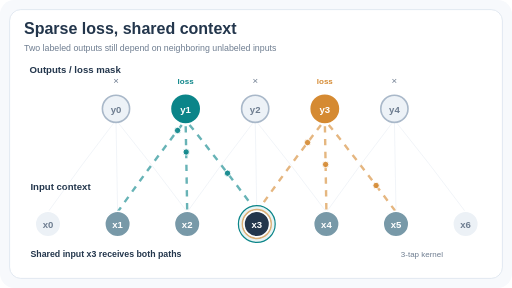
t = 0.00 s
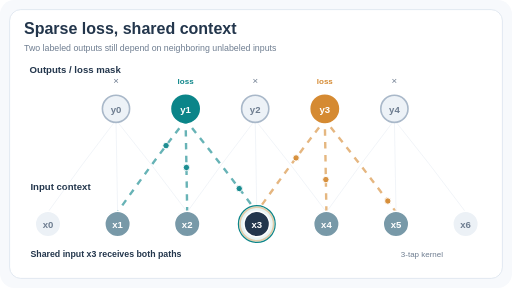
t = 0.50 s
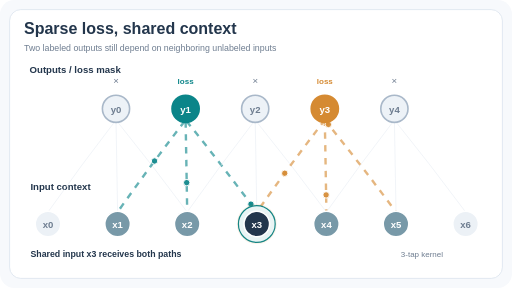
t = 1.00 s
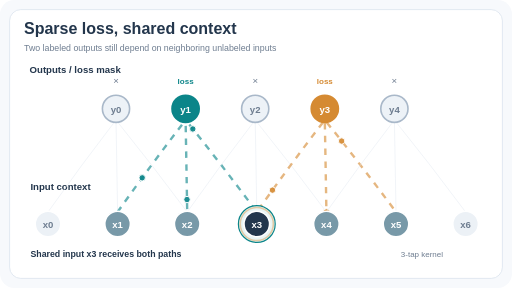
t = 1.55 s
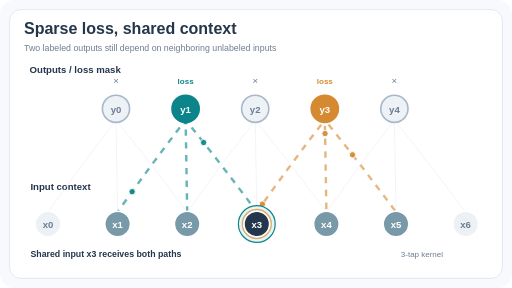
t = 2.00 s
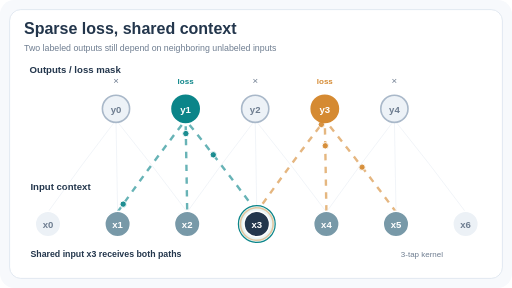
t = 2.40 s

The animated SVG that drew these frames (rendered in a browser with its animation timeline set to each time). Animation: 14 SMIL elements (animate=8,animateMotion=6); one cycle of 3.10 s, repeats indefinitely.

<svg xmlns="http://www.w3.org/2000/svg" viewBox="0 0 640 360" width="640" height="360" role="img" aria-labelledby="title desc"><title id="title">Sparse loss, shared context</title><desc id="desc">A five-output convolution of seven inputs has loss only at y1 and y3; the active backpropagation dependencies extend to x1 through x5 and overlap at x3, while other output losses are masked. A small pulse travels along active paths.</desc><rect width="640" height="360" rx="18" fill="#f7f9fc"/><rect x="12" y="12" width="616" height="336" rx="14" fill="white" stroke="#dbe4ee"/><text x="30" y="43" fill="#23364c" font-family="Arial,Helvetica,sans-serif" font-size="20" font-weight="700">Sparse loss, shared context</text><text x="30" y="64" fill="#6e7d90" font-family="Arial,Helvetica,sans-serif" font-size="11">Two labeled outputs still depend on neighboring unlabeled inputs</text><text x="37" y="91" font-family="Arial,Helvetica,sans-serif" font-size="12" fill="#23364c" font-weight="700" text-anchor="start">Outputs / loss mask</text><text x="38" y="238" font-family="Arial,Helvetica,sans-serif" font-size="12" fill="#23364c" font-weight="700" text-anchor="start">Input context</text><path d="M145 150 Q102.5 205 60 265" fill="none" stroke="#e1e8f0" stroke-opacity="0.54" stroke-width="1.1" ></path><path d="M145 150 Q146.0 205 147 265" fill="none" stroke="#e1e8f0" stroke-opacity="0.54" stroke-width="1.1" ></path><path d="M145 150 Q189.5 205 234 265" fill="none" stroke="#e1e8f0" stroke-opacity="0.54" stroke-width="1.1" ></path><path d="M232 150 Q189.5 205 147 265" fill="none" stroke="#0b8589" stroke-opacity="0.62" stroke-width="3" stroke-dasharray="8 8"><animate attributeName="stroke-dashoffset" values="24;0" dur="2.4s" repeatCount="indefinite"/></path><circle cx="0" cy="0" r="4" fill="#0b8589" stroke="white" stroke-width="1.2" opacity=".92"><animateMotion path="M232 150 Q189.5 205 147 265" dur="3s" begin="-0.35s" repeatCount="indefinite"/></circle><path d="M232 150 Q233.0 205 234 265" fill="none" stroke="#0b8589" stroke-opacity="0.62" stroke-width="3" stroke-dasharray="8 8"><animate attributeName="stroke-dashoffset" values="24;0" dur="2.4s" repeatCount="indefinite"/></path><circle cx="0" cy="0" r="4" fill="#0b8589" stroke="white" stroke-width="1.2" opacity=".92"><animateMotion path="M232 150 Q233.0 205 234 265" dur="3s" begin="-1.05s" repeatCount="indefinite"/></circle><path d="M232 150 Q276.5 205 321 265" fill="none" stroke="#0b8589" stroke-opacity="0.62" stroke-width="3" stroke-dasharray="8 8"><animate attributeName="stroke-dashoffset" values="24;0" dur="2.4s" repeatCount="indefinite"/></path><circle cx="0" cy="0" r="4" fill="#0b8589" stroke="white" stroke-width="1.2" opacity=".92"><animateMotion path="M232 150 Q276.5 205 321 265" dur="3s" begin="-1.75s" repeatCount="indefinite"/></circle><path d="M319 150 Q276.5 205 234 265" fill="none" stroke="#e1e8f0" stroke-opacity="0.54" stroke-width="1.1" ></path><path d="M319 150 Q320.0 205 321 265" fill="none" stroke="#e1e8f0" stroke-opacity="0.54" stroke-width="1.1" ></path><path d="M319 150 Q363.5 205 408 265" fill="none" stroke="#e1e8f0" stroke-opacity="0.54" stroke-width="1.1" ></path><path d="M406 150 Q363.5 205 321 265" fill="none" stroke="#d58a32" stroke-opacity="0.62" stroke-width="3" stroke-dasharray="8 8"><animate attributeName="stroke-dashoffset" values="24;0" dur="3.1s" repeatCount="indefinite"/></path><circle cx="0" cy="0" r="4" fill="#d58a32" stroke="white" stroke-width="1.2" opacity=".92"><animateMotion path="M406 150 Q363.5 205 321 265" dur="3s" begin="-0.75s" repeatCount="indefinite"/></circle><path d="M406 150 Q407.0 205 408 265" fill="none" stroke="#d58a32" stroke-opacity="0.62" stroke-width="3" stroke-dasharray="8 8"><animate attributeName="stroke-dashoffset" values="24;0" dur="3.1s" repeatCount="indefinite"/></path><circle cx="0" cy="0" r="4" fill="#d58a32" stroke="white" stroke-width="1.2" opacity=".92"><animateMotion path="M406 150 Q407.0 205 408 265" dur="3s" begin="-1.45s" repeatCount="indefinite"/></circle><path d="M406 150 Q450.5 205 495 265" fill="none" stroke="#d58a32" stroke-opacity="0.62" stroke-width="3" stroke-dasharray="8 8"><animate attributeName="stroke-dashoffset" values="24;0" dur="3.1s" repeatCount="indefinite"/></path><circle cx="0" cy="0" r="4" fill="#d58a32" stroke="white" stroke-width="1.2" opacity=".92"><animateMotion path="M406 150 Q450.5 205 495 265" dur="3s" begin="-2.15s" repeatCount="indefinite"/></circle><path d="M493 150 Q450.5 205 408 265" fill="none" stroke="#e1e8f0" stroke-opacity="0.54" stroke-width="1.1" ></path><path d="M493 150 Q494.0 205 495 265" fill="none" stroke="#e1e8f0" stroke-opacity="0.54" stroke-width="1.1" ></path><path d="M493 150 Q537.5 205 582 265" fill="none" stroke="#e1e8f0" stroke-opacity="0.54" stroke-width="1.1" ></path><circle cx="145" cy="136" r="17" fill="#edf2f7" stroke="#a9b8c9" stroke-width="2"/><text x="145" y="141" font-family="Arial,Helvetica,sans-serif" font-size="12" fill="#6e7d90" font-weight="700" text-anchor="middle">y0</text><text x="145" y="105" font-family="Arial,Helvetica,sans-serif" font-size="12" fill="#6e7d90" font-weight="500" text-anchor="middle">×</text><circle cx="232" cy="136" r="17" fill="#0b8589" stroke="#0b8589" stroke-width="2"/><text x="232" y="141" font-family="Arial,Helvetica,sans-serif" font-size="12" fill="white" font-weight="700" text-anchor="middle">y1</text><text x="232" y="105" font-family="Arial,Helvetica,sans-serif" font-size="10" fill="#0b8589" font-weight="600" text-anchor="middle">loss</text><circle cx="319" cy="136" r="17" fill="#edf2f7" stroke="#a9b8c9" stroke-width="2"/><text x="319" y="141" font-family="Arial,Helvetica,sans-serif" font-size="12" fill="#6e7d90" font-weight="700" text-anchor="middle">y2</text><text x="319" y="105" font-family="Arial,Helvetica,sans-serif" font-size="12" fill="#6e7d90" font-weight="500" text-anchor="middle">×</text><circle cx="406" cy="136" r="17" fill="#d58a32" stroke="#d58a32" stroke-width="2"/><text x="406" y="141" font-family="Arial,Helvetica,sans-serif" font-size="12" fill="white" font-weight="700" text-anchor="middle">y3</text><text x="406" y="105" font-family="Arial,Helvetica,sans-serif" font-size="10" fill="#d58a32" font-weight="600" text-anchor="middle">loss</text><circle cx="493" cy="136" r="17" fill="#edf2f7" stroke="#a9b8c9" stroke-width="2"/><text x="493" y="141" font-family="Arial,Helvetica,sans-serif" font-size="12" fill="#6e7d90" font-weight="700" text-anchor="middle">y4</text><text x="493" y="105" font-family="Arial,Helvetica,sans-serif" font-size="12" fill="#6e7d90" font-weight="500" text-anchor="middle">×</text><circle cx="60" cy="280" r="16" fill="#ecf1f6" stroke="white" stroke-width="2"/><text x="60" y="285" font-family="Arial,Helvetica,sans-serif" font-size="12" fill="#6e7d90" font-weight="700" text-anchor="middle">x0</text><circle cx="147" cy="280" r="16" fill="#7899a8" stroke="white" stroke-width="2"/><text x="147" y="285" font-family="Arial,Helvetica,sans-serif" font-size="12" fill="white" font-weight="700" text-anchor="middle">x1</text><circle cx="234" cy="280" r="16" fill="#7899a8" stroke="white" stroke-width="2"/><text x="234" y="285" font-family="Arial,Helvetica,sans-serif" font-size="12" fill="white" font-weight="700" text-anchor="middle">x2</text><circle cx="321" cy="280" r="23" fill="#e9f4f4" stroke="#0b8589" stroke-width="1.5"/><circle cx="321" cy="280" r="18" fill="none" stroke="#d58a32" stroke-width="2" opacity=".6"><animate attributeName="r" values="18;24;18" dur="2s" repeatCount="indefinite"/><animate attributeName="opacity" values=".65;.1;.65" dur="2s" repeatCount="indefinite"/></circle><circle cx="321" cy="280" r="16" fill="#23364c" stroke="white" stroke-width="2"/><text x="321" y="285" font-family="Arial,Helvetica,sans-serif" font-size="12" fill="white" font-weight="700" text-anchor="middle">x3</text><circle cx="408" cy="280" r="16" fill="#7899a8" stroke="white" stroke-width="2"/><text x="408" y="285" font-family="Arial,Helvetica,sans-serif" font-size="12" fill="white" font-weight="700" text-anchor="middle">x4</text><circle cx="495" cy="280" r="16" fill="#7899a8" stroke="white" stroke-width="2"/><text x="495" y="285" font-family="Arial,Helvetica,sans-serif" font-size="12" fill="white" font-weight="700" text-anchor="middle">x5</text><circle cx="582" cy="280" r="16" fill="#ecf1f6" stroke="white" stroke-width="2"/><text x="582" y="285" font-family="Arial,Helvetica,sans-serif" font-size="12" fill="#6e7d90" font-weight="700" text-anchor="middle">x6</text><text x="501" y="321" font-family="Arial,Helvetica,sans-serif" font-size="10" fill="#6e7d90" font-weight="500" text-anchor="start">3-tap kernel</text><text x="38" y="321" font-family="Arial,Helvetica,sans-serif" font-size="11" fill="#23364c" font-weight="600" text-anchor="start">Shared input x3 receives both paths</text></svg>
